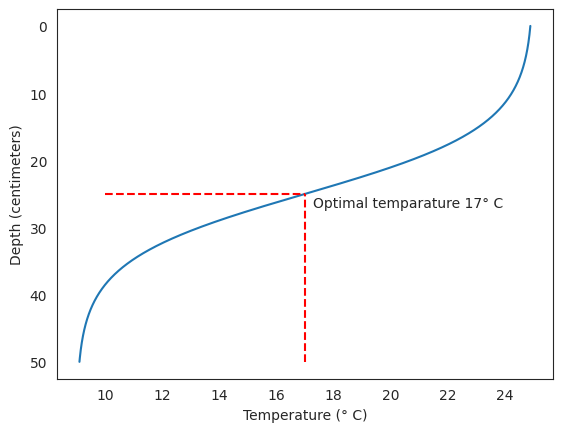

Python code for this plot: (Note: this script raises an exception after producing the figure.)
# Import the dependencies

import numpy as np

from scipy.linalg import toeplitz, cholesky, sqrtm, inv

# import scipy.linalg as la

from scipy import signal

from scipy.integrate import odeint

import time

import matplotlib.pyplot as plt

import seaborn as sns

sns.set_style("white")

print("Imports done")
def g_gp(x,v):

    """

    Generative process, equation of sensory mapping: g_pp(x) at point x    

   

    INPUTS:

        x       - Hidden state, depth position in centimetres

        v       - Hidden causal state, in this example not used

        

    OUTPUT:

        y       - Temperature in degrees celsius

        

    """

    #t0= 20

    #y=(t0-8)/(0.2*x**2+1)+8

    t0=25

    return t0 -16 / (1 + np.exp(5-x/5))



def dg_gp(x):

    """

    Partial derivative of generative process towards x, equation of sensory mapping: g'_gp(x) at point x    

   

    INPUTS:

        x       - Position in centimetres    

        

    OUTPUT:

        y       - Temperature in degrees celsius

        

    """

    #t0= 20

    #y=-2*0.2*x*(t0-8)/(0.2*x**2+1)**2

    

    return -16/5* np.exp(5-x/5) / (np.exp(5-x/5)+1)**2



# Show the temperature curve

x_show = np.arange (-0,50,0.01)

y_show = g_gp(x_show,0)

dy_show = dg_gp(x_show)

plt.plot(y_show, x_show)

#plt.plot(dy_show, x_show)

plt.ylabel('Depth (centimeters)')

plt.xlabel('Temperature (° C)')

plt.gca().invert_yaxis()

plt.vlines(17, 50, 25, colors='r', linestyles='dashed')

plt.hlines(25, 10,17, colors='r', linestyles='dashed')

plt.text(17.3,27,"Optimal temparature 17° C")

plt.show;



print('Temperature at 25 centimetres is: ', g_gp(25,0), ' degrees celsius')
# a very simple example to showcase forward Euler method in action

# The derivative of x^2 = 2x

# Taking small steps along the gradient (= derivative) should show x^2



def f(x):

    return x**2



def df(x):

    return 2*x



_dt=0.001 # The small timestep

_T=2

_x = np.arange (-_T,_T,_dt)

_N=np.int(2*_T/_dt) # amount of data points



_I = np.zeros(_N)

_I[0]=4

for _i in np.arange(1,_N):

    _I[_i]= _I[_i-1] + _dt*df(_x[_i-1])



plt.plot(_x,_I, "-");

plt.plot(_x,f(_x), '--');
# Setting up the time data:

dt = 0.005; # integration step, average neuron resets 200 times per second

T = 5+dt; # maximum time considered

t = np.arange(0,T,dt)

N= t.size #Amount of data points

print ('Amount of data points: ', N)

print ('Starting with', t[0:5])

print ('Ending with', t[N-5:N])

print ('Data elements', np.size(t))
def makeNoise(C,s2,t):

    """

    Generate coloured noise 

    Code by Sherin Grimbergen (V1 2019) and Charel van Hoof (V2 2020)

    

    INPUTS:

        C       - variance of the required coloured noise expressed as desired covariance matrix

        s2      - temporal smoothness of the required coloured noise, expressed as variance of the filter

        t       - timeline 

        

    OUTPUT:

        ws      - coloured noise, noise sequence with temporal smoothness

    """

    

    if np.size(C)== 1:

        n = 1

    else:

        n = C.shape[1]  # dimension of noise

        

    # Create the white noise with correct covariance

    N = np.size(t)      # number of elements

    L =cholesky(C, lower=True)  #Cholesky method

    w = np.dot(L,np.random.randn(n,N))

    

    if s2 < 1e-5: # return white noise

        return w

    else: 

        # Create the noise with temporal smoothness

        P = toeplitz(np.exp(-t**2/(2*s2)))

        F = np.diag(1./np.sqrt(np.diag(np.dot(P.T,P))))

        K = np.dot(P,F)

        ws = np.dot(w,K)

        return ws
class ai_capsule():

    """

        Class that constructs a group of neurons that perform Active Inference for one hidden state, one sensory input, one prior

        In neurology it could eg represent a (micro) column

        

        Version 0.1

    """

    def __init__(self,dt, mu_v, Sigma_w, Sigma_z, a_mu):   

        self.dt = dt    # integration step

        self.mu_x = mu_v   # initializing the best guess of hidden state by the hierarchical prior

        self.F = 0      # Free Energy

        self.eps_x = 0  # epsilon_x, prediction error on hidden state

        self.eps_y = 0  # epsilon_y, prediction error on sensory measurement

        self.Sigma_w = Sigma_w #Estimated variance of the hidden state 

        self.Sigma_z = Sigma_z # Estimated variance of the sensory observation 

        self.alpha_mu = a_mu # Learning rate of the gradient descent mu (hidden state)

    

    def g(self,x,v):

        """

            equation of sensory mapping of the generative model: g(x) at point x 

            Given as input for this example equal to the true generative process g_gp(x)

        """

        return g_gp(x,v)

    

    def dg(self, x):

        """

            Partial derivative of the equation of sensory mapping of the generative model towards x: g'(x) at point x 

            Given as input for this example equal to the true derivative of generative process dg_gp(x)

        """

        return dg_gp(x)

    

    def f(self,x,v):

        """

            equation of motion of the generative model: f(x) at point x 

            Given as input for this example equal to the prior belief v

        """

        return v

    

    # def df(self,x): Derivative of the equation of motion of the generative model: f'(x) at point x

    # not needed in this example 



        

    def inference_step (self, i, mu_v, y):

        """

        Perceptual inference    



        INPUTS:

            i       - tic, timestamp

            mu_v    - Hierarchical prior input signal (mean) at timestamp

            y       - sensory input signal at timestamp



        INTERNAL:

            mu      - Belief or hidden state estimation



        """



        # Calculate prediction errors

        self.eps_x = self.mu_x - self.f(self.mu_x, mu_v)  # prediction error hidden state

        self.eps_y = y - self.g(self.mu_x, mu_v) #prediction error sensory observation

        # Free energy gradient

        dFdmu_x = self.eps_x/self.Sigma_w - self.dg(self.mu_x) * self.eps_y/self.Sigma_z

        # Perception dynamics

        dmu_x   = 0 - self.alpha_mu*dFdmu_x  # Note that this is an example without generalised coordinates of motion hence u'=0

        # motion of mu_x 

        self.mu_x = self.mu_x + self.dt * dmu_x

        

        # Calculate Free Energy to report out

        self.F = 0.5 * (self.eps_x**2 / self.Sigma_w + self.eps_y**2 / self.Sigma_z + np.log(self.Sigma_w * self.Sigma_z))

        

        return self.F, self.mu_x , self.g(self.mu_x,0)
def simulation (v, mu_v, Sigma_w, Sigma_z, noise, a_mu):

    """

    Basic simplist example perceptual inference    

   

    INPUTS:

        v        - Hydars actual depth, used in generative model, since it is a stationary example hidden state x = v + random fluctuation

        mu_v     - Hydar prior belief/hypotheses of the hidden state

        Sigma_w  - Estimated variance of the hidden state 

        Sigma_z  - Estimated variance of the sensory observation  

        noise    - white, smooth or none

        a_mu     - Learning rate for mu

        

    """





    

    # Init tracking

    mu_x = np.zeros(N) # Belief or estimation of hidden state 

    F = np.zeros(N) # Free Energy of AI neuron

    mu_y = np.zeros(N) # Belief or prediction of sensory signal

    x = np.zeros(N) # True hidden state

    y = np.zeros(N) # Sensory signal as input to AI neuron



    # Create active inference neuron

    capsule = ai_capsule(dt, mu_v, Sigma_w, Sigma_z, a_mu)  



    # Construct noise signals with emporal smoothness:

    np.random.seed(42)

    sigma = 1/64 # smoothness of the noise parameter, variance of the filter

    w = makeNoise(Sigma_w,sigma,t)

    z = makeNoise(Sigma_z,sigma,t)



    ssim = time.time() # start sim

    

    # Simulation

    for i in np.arange(1,N):

        # Generative process

        if noise == 'white':

            x[i] = v + np.random.randn(1)* Sigma_w

            y[i] = g_gp(x[i],v) + np.random.randn(1)* Sigma_z

        elif noise == 'smooth':

            x[i]= v + w[0,i]

            y[i] = g_gp(x[i],v) + z[0,i]

        else: #no noise

            x[i]= v 

            y[i] = g_gp(x[i],v)

        #Active inference

        F[i], mu_x[i], mu_y[i] = capsule.inference_step(i,mu_v,y[i])



    # Print the results

    tsim = time.time() - ssim

    #print('Simulation time: ' + "%.2f" % tsim + ' sec' )



    return F, mu_x, mu_y, x, y



# Test case



v = 30 # actual depth Hydar

mu_v = 25 # Hydars belief of the depth

F1, mu_x1, mu_y1, x1, y1 = simulation(v,mu_v,1,1,'no noise',1) # prior and observation balanced, both variance of 1





# Plot results:

fig, axes = plt.subplots(3, 1, sharex='col');

fig.suptitle('Basic Active Inference');

axes[0].plot(t[1:],mu_x1[1:],label='Belief');

axes[0].plot(t[1:],x1[1:],label='Generative process');

axes[0].hlines(mu_v, 0,T, label='Prior belief')

axes[0].set_ylabel('position');

fig.legend(bbox_to_anchor=(1.05, 1), loc='upper left', borderaxespad=0.)

axes[0].grid(1);

axes[1].plot(t[1:],mu_y1[1:],label='Belief');

axes[1].plot(t[1:],y1[1:],label='Generative process');

axes[1].hlines(g_gp(mu_v,0), 0,T, label='Prior belief')

axes[1].set_ylabel('Temperature');

axes[1].grid(1);

axes[2].semilogy(t[1:],F1[1:],label='Belief');

axes[2].set_xlabel('time [s]');

axes[2].set_ylabel('Free energy');

axes[2].grid(1);
v = 25 # actual depth Hydar

mu_v = 25 # Hydars belief of the depth

F1, mu_x1, mu_y1, x1, y1 = simulation(v,mu_v,1,1,'no noise',1) # prior and observation balanced





# Plot results:

fig, axes = plt.subplots(3, 1, sharex='col');

fig.suptitle('Basic Active Inference');

axes[0].plot(t[1:],mu_x1[1:],label='Belief');

axes[0].plot(t[1:],x1[1:],label='Generative process');

axes[0].hlines(mu_v, 0,T, label='Prior belief')

axes[0].set_ylabel('position');

fig.legend(bbox_to_anchor=(1.05, 1), loc='upper left', borderaxespad=0.)

axes[0].grid(1);

axes[1].plot(t[1:],mu_y1[1:],label='Belief');

axes[1].plot(t[1:],y1[1:],label='Generative process');

axes[1].hlines(g_gp(mu_v,0), 0,T, label='Prior belief')

axes[1].set_ylabel('Temperature');

axes[1].grid(1);

axes[2].plot(t[1:],F1[1:],label='Belief');

axes[2].set_xlabel('time [s]');

axes[2].set_ylabel('Free energy');

axes[2].grid(1);
v = 30 # actual depth Hydar

mu_v = 25 # Hydars belief of the depth

F1, mu_x1, mu_y1, x1, y1 = simulation(v,mu_v,1,1,'no noise',1) # prior and observation balanced

F2, mu_x2, mu_y2, x2, y2 = simulation(v,mu_v,1,0.1,'no noise',1) # underctain about prior

F3, mu_x3, mu_y3, x3, y3 = simulation(v,mu_v,0.1,1,'no noise',1) # Trust generative model, belief high variance in sensor



# Plot results:

fig, axes = plt.subplots(3, 1, sharex='col');

fig.suptitle('Basic Active Inference');

axes[0].plot(t[1:],mu_x1[1:],label='balanced');

axes[0].plot(t[1:],mu_x2[1:],label='Trust sensor');

axes[0].plot(t[1:],mu_x3[1:],label='Trust Genmodel');

axes[0].plot(t[1:],x1[1:],label='Generative process');

axes[0].hlines(mu_v, 0,T, label='Prior belief')

axes[0].set_ylabel('position');

axes[0].grid(1);

fig.legend(bbox_to_anchor=(1.05, 1), loc='upper left', borderaxespad=0.)

axes[1].plot(t[1:],mu_y1[1:],label='balanced');

axes[1].plot(t[1:],mu_y2[1:],label='Trust sensor');

axes[1].plot(t[1:],mu_y3[1:],label='Trust Genmodel');

axes[1].plot(t[1:],y1[1:],label='Generative process');

axes[1].hlines(g_gp(mu_v,0), 0,T, label='Prior belief')

axes[1].set_ylabel('Temperature');

#axes[1].legend(loc='upper right');

axes[1].grid(1);

axes[2].semilogy(t[1:],F1[1:],label='balanced');

axes[2].semilogy(t[1:],F2[1:],label='Trust sensor');

axes[2].semilogy(t[1:],F3[1:],label='Trust Genmodel');

axes[2].set_xlabel('time [s]');

axes[2].set_ylabel;

axes[2].set_ylabel('Free energy');

axes[2].grid(1);
v = 30 # actual depth Hydar

mu_v = 25 # Hydars belief of the depth

F1, mu_x1, mu_y1, x1, y1 = simulation(v,mu_v,0.1,0.1,'white',1) # prior and observation balanced





# Plot results:

fig, axes = plt.subplots(3, 1, sharex='col');

fig.suptitle('Basic Active Inference');

axes[0].plot(t[1:],mu_x1[1:],label='Belief');

axes[0].plot(t[1:],x1[1:],label='Generative process');

axes[0].hlines(mu_v, 0,T, label='Prior belief')

axes[0].set_ylabel('position');

fig.legend(bbox_to_anchor=(1.05, 1), loc='upper left', borderaxespad=0.)

axes[0].grid(1);

axes[1].plot(t[1:],mu_y1[1:],label='Belief');

axes[1].plot(t[1:],y1[1:],label='Generative process');

axes[1].hlines(g_gp(mu_v,0), 0,T, label='Prior belief')

axes[1].set_ylabel('Temperature');

axes[1].grid(1);

axes[2].semilogy(t[1:],F1[1:],label='Belief');

axes[2].set_xlabel('time [s]');

axes[2].set_ylabel;
# showcase the coloured noise of the experiment, use same random seed to reproduce exact same noise

np.random.seed(42) # same seed number so this noise depicted below is actually used

z = makeNoise(1,1/64,t)

plt.plot(t,z[0,:]);
v = 30 # actual depth Hydar

mu_v = 25 # Hydars belief of the depth

F1, mu_x1, mu_y1, x1, y1 = simulation(v,mu_v,1,1,'smooth',1) # prior and observation balanced





# Plot results:

fig, axes = plt.subplots(3, 1, sharex='col');

fig.suptitle('Basic Active Inference');

axes[0].plot(t[1:],mu_x1[1:],label='Belief');

axes[0].plot(t[1:],x1[1:],label='Generative process');

axes[0].hlines(mu_v, 0,T, label='Prior belief')

axes[0].set_ylabel('position');

fig.legend(bbox_to_anchor=(1.05, 1), loc='upper left', borderaxespad=0.)

axes[0].grid(1);

axes[1].plot(t[1:],mu_y1[1:],label='Belief');

axes[1].plot(t[1:],y1[1:],label='Generative process');

axes[1].hlines(g_gp(mu_v,0), 0,T, label='Prior belief')

axes[1].set_ylabel('Temperature');

axes[1].grid(1);

axes[2].semilogy(t[1:],F1[1:],label='Belief');

axes[2].set_xlabel('time [s]');

axes[2].set_ylabel('Free energy');

axes[2].grid(1);
v = 30 # actual depth Hydar

mu_v = 25 # Hydars belief of the depth

F1, mu_x1, mu_y1, x1, y1 = simulation(v,mu_v,10,10,'no noise',1) # high variance = high uncertainty =low precision

F2, mu_x2, mu_y2, x2, y2 = simulation(v,mu_v,1,1,'no noise',1) 

F3, mu_x3, mu_y3, x3, y3 = simulation(v,mu_v,0.1,0.1,'no noise',1) # low variance =  low uncertainty = high precision



# Plot results:

fig, axes = plt.subplots(3, 1, sharex='col');

fig.suptitle('Basic Active Inference');

axes[0].plot(t[1:],mu_x1[1:],label='$\sigma^2$=10 low precision');

axes[0].plot(t[1:],mu_x2[1:],label='$\sigma^2$=1');

axes[0].plot(t[1:],mu_x3[1:],label='$\sigma^2$=0.1 high precision');

axes[0].plot(t[1:],x1[1:],label='Generative process'); #note x1=x2=x3 because no noise

axes[0].hlines(mu_v, 0,T, label='Prior belief')

axes[0].set_ylabel('position');

axes[0].grid(1);

fig.legend(bbox_to_anchor=(1.05, 1), loc='upper left', borderaxespad=0.)

axes[1].plot(t[1:],mu_y1[1:],label='$\sigma^2$=10 low precision');

axes[1].plot(t[1:],mu_y2[1:],label='$\sigma^2$=1');

axes[1].plot(t[1:],mu_y3[1:],label='\sigma^2$=0.1 high precision');

axes[1].plot(t[1:],y1[1:],label='Generative process'); #note y1=y2=y3 because no noise

axes[1].hlines(g_gp(mu_v,0), 0,T, label='Prior belief')

axes[1].set_ylabel('Temperature');

axes[1].grid(1);

axes[2].semilogy(t[1:],F1[1:],label='$\sigma^2$=10 low precision');

axes[2].semilogy(t[1:],F2[1:],label='$\sigma^2$=1');

axes[2].semilogy(t[1:],F3[1:],label='\sigma^2$=0.1 high precision');

axes[2].set_xlabel('time [s]');

axes[2].set_ylabel('Free energy');

axes[2].grid(1);
v = 30 # actual depth Hydar

mu_v = 25 # Hydars belief of the depth

F1, mu_x1, mu_y1, x1, y1 = simulation(v,mu_v,10,10,'smooth',1) # high variance = high uncertainty =low precision

F2, mu_x2, mu_y2, x2, y2 = simulation(v,mu_v,1,1,'smooth',1) 

F3, mu_x3, mu_y3, x3, y3 = simulation(v,mu_v,0.1,0.1,'smooth',1) # low variance =  low uncertainty = high precision



# Plot results:

fig, axes = plt.subplots(3, 1, sharex='col');

fig.suptitle('Basic Active Inference');

axes[0].plot(t[1:],mu_x1[1:],label='$\sigma^2$=10 low precision');

axes[0].plot(t[1:],mu_x2[1:],label='$\sigma^2$=1');

axes[0].plot(t[1:],mu_x3[1:],label='$\sigma^2$=0.1 high precision');

axes[0].plot(t[1:],x1[1:],label='Generative process (low precision)'); 

axes[0].hlines(mu_v, 0,T, label='Prior belief')

axes[0].set_ylabel('position');

axes[0].grid(1);

fig.legend(bbox_to_anchor=(1.05, 1), loc='upper left', borderaxespad=0.)

axes[1].plot(t[1:],mu_y1[1:],label='$\sigma^2$=10 low precision');

axes[1].plot(t[1:],mu_y2[1:],label='$\sigma^2$=1');

axes[1].plot(t[1:],mu_y3[1:],label='\sigma^2$=0.1 high precision');

axes[1].plot(t[1:],y1[1:],label='Generative process (low precision)'); 

axes[1].hlines(g_gp(mu_v,0), 0,T, label='Prior belief')

axes[1].set_ylabel('Temperature');

axes[1].grid(1);

axes[2].semilogy(t[1:],F1[1:],label='$\sigma^2$=10 low precision');

axes[2].semilogy(t[1:],F2[1:],label='$\sigma^2$=1');

axes[2].semilogy(t[1:],F3[1:],label='\sigma^2$=0.1 high precision');

axes[2].set_xlabel('time [s]');

axes[2].set_ylabel('Free energy');

axes[2].grid(1);
v = 30 # actual depth Hydar

mu_v = 25 # Hydars belief of the depth

F1, mu_x1, mu_y1, x1, y1 = simulation(v,mu_v,1,1,'no noise',1) # 

F2, mu_x2, mu_y2, x2, y2 = simulation(v,mu_v,1,1,'no noise',10) 

F3, mu_x3, mu_y3, x3, y3 = simulation(v,mu_v,1,1,'no noise',100) # 



# Plot results:

fig, axes = plt.subplots(3, 1, sharex='col');

fig.suptitle('Basic Active Inference');

axes[0].plot(t[1:],mu_x1[1:],label='LR=1');

axes[0].plot(t[1:],mu_x2[1:],label='LR=10');

axes[0].plot(t[1:],mu_x3[1:],label='LR=100');

axes[0].plot(t[1:],x1[1:],label='Generative process'); 

axes[0].hlines(mu_v, 0,T, label='Prior belief')

axes[0].set_ylabel('position');

axes[0].grid(1);

fig.legend(bbox_to_anchor=(1.05, 1), loc='upper left', borderaxespad=0.)

axes[1].plot(t[1:],mu_y1[1:],label='LR=1');

axes[1].plot(t[1:],mu_y2[1:],label='LR=10');

axes[1].plot(t[1:],mu_y3[1:],label='LR=100');

axes[1].plot(t[1:],y1[1:],label='Generative process'); 

axes[1].hlines(g_gp(mu_v,0), 0,T, label='Prior belief')

axes[1].set_ylabel('Temperature');

axes[1].grid(1);

axes[2].semilogy(t[1:],F1[1:],label='LR=1');

axes[2].semilogy(t[1:],F2[1:],label='LR=10');

axes[2].semilogy(t[1:],F3[1:],label='LR=100');

axes[2].set_xlabel('time [s]');

axes[2].set_ylabel('Free energy');

axes[2].grid(1);
class ai_capsule_linear():

    """

        Class that constructs a group of neurons that perform Active Inference for one hidden state, one sensory input, one prior

        In neurology it could eg represent a (micro) column

        

        Version 0.1

    """

    def __init__(self,dt, mu_v, Sigma_w, Sigma_z, a_mu):   

        self.dt = dt    # integration step

        self.mu_x = mu_v   # initializing the best guess of hidden state by the hierarchical prior

        self.F = 0      # Free Energy

        self.eps_x = 0  # epsilon_x, prediction error on hidden state

        self.eps_y = 0  # epsilon_y, prediction error on sensory measurement

        self.Sigma_w = Sigma_w #Estimated variance of the hidden state 

        self.Sigma_z = Sigma_z # Estimated variance of the sensory observation 

        self.alpha_mu = a_mu # Learning rate of the gradient descent mu (hidden state)



    

    def g(self,x,v):

        """

            equation of sensory mapping of the generative model: g(x) at point x 

            Given as input for this example equal to the true generative process g_gp(x)

        """

        return -0.6*x+30

        #return -x + 42

        #return -x

    

    def dg(self, x):

        """

            Partial derivative of the equation of sensory mapping of the generative model towards x: g'(x) at point x 

            Given as input for this example equal to the true derivative of generative process dg_gp(x)

        """

        return -0.6

        #return -1

    

    def f(self,x,v):

        """

            equation of motion of the generative model: f(x) at point x 

            Given as input for this example equal to the prior belief v

        """

        return v

    

    # def df(self,x): Derivative of the equation of motion of the generative model: f'(x) at point x

    # not needed in this example 



        

    def inference_step (self, i, mu_v, y):

        """

        Perceptual inference    



        INPUTS:

            i       - tic, timestamp

            mu_v    - Hierarchical prior input signal (mean) at timestamp

            y       - sensory input signal at timestamp



        INTERNAL:

            mu      - Belief or hidden state estimation



        """



        # Calculate prediction errors

        self.eps_x = self.mu_x - self.f(self.mu_x, mu_v)  # prediction error hidden state

        self.eps_y = y - self.g(self.mu_x, mu_v) #prediction error sensory observation

        # Free energy gradient

        dFdmu_x = self.eps_x/self.Sigma_w - self.dg(self.mu_x) * self.eps_y/self.Sigma_z

        # Perception dynamics

        dmu_x   = 0 - self.alpha_mu*dFdmu_x  # Note that this is an example without generalised coordinates of motion hence u'=0

        # motion of mu_x 

        self.mu_x = self.mu_x + self.dt * dmu_x

        

        # Calculate Free Energy to report out

        self.F = 0.5 * (self.eps_x**2 / self.Sigma_w + self.eps_y**2 / self.Sigma_z + np.log(self.Sigma_w * self.Sigma_z))

        

        return self.F, self.mu_x , self.g(self.mu_x,0)

    

def simulation (v, mu_v, Sigma_w, Sigma_z, noise, a_mu, type):

   

    """

    Basic simplist example perceptual inference    

   

    INPUTS:

        v        - Hydars actual depth, used in generative model, since it is a stationary example hidden state x = v + random fluctuation

        mu_v     - Hydar prior belief/hypotheses of the hidden state

        Sigma_w  - Estimated variance of the hidden state 

        Sigma_z  - Estimated variance of the sensory observation  

        noise    - white, smooth or none

        a_mu     - Learning rate for mu

        type     - 1= non-linear generative model; 2 - simple linear generative mode

        

    """

    

    # Init tracking

    mu_x = np.zeros(N) # Belief or estimation of hidden state 

    F = np.zeros(N) # Free Energy of AI neuron

    mu_y = np.zeros(N) # Belief or prediction of sensory signal

    x = np.zeros(N) # True hidden state

    y = np.zeros(N) # Sensory signal as input to AI neuron



    # Create active inference neuron

    if type==1:

        capsule = ai_capsule(dt, mu_v, Sigma_w, Sigma_z, a_mu)  

    elif type==2:

        capsule = ai_capsule_linear(dt, mu_v, Sigma_w, Sigma_z, a_mu)



    # Construct noise signals with emporal smoothness:

    np.random.seed(1234)

    sigma = 1/64 # smoothness of the noise parameter, variance of the filter

    w = makeNoise(Sigma_w,sigma,t)

    z = makeNoise(Sigma_z,sigma,t)



    ssim = time.time() # start sim

    

    # Simulation

    for i in np.arange(1,N):

        # Generative process

        if noise == 'white':

            x[i] = v + np.random.randn(1)* Sigma_w

            y[i] = g_gp(x[i],v) + np.random.randn(1)* Sigma_z

        elif noise == 'smooth':

            x[i]= v + w[0,i]

            y[i] = g_gp(x[i],v) + z[0,i]

        else: #no noise

            x[i]= v 

            y[i] = g_gp(x[i],v)

        #Active inference

        F[i], mu_x[i], mu_y[i] = capsule.inference_step(i,mu_v,y[i])



    # Print the results

    tsim = time.time() - ssim

    #print('Simulation time: ' + "%.2f" % tsim + ' sec' )



    return F, mu_x, mu_y, x, y



# Test case



v = 30 # actual depth Hydar

mu_v = 25 # Hydars belief of the depth

F1, mu_x1, mu_y1, x1, y1 = simulation(v,mu_v,1,1,'no noise',1,1) # prior and observation balanced, both variance of 1

F2, mu_x2, mu_y2, x2, y2 = simulation(v,mu_v,1,1,'no noise',2,1) # prior and observation balanced, both variance of 1



# Plot results:

fig, axes = plt.subplots(3, 1, sharex='col');

fig.suptitle('Basic Active Inference');

axes[0].plot(t[1:],mu_x1[1:],label='non-linear exact');

axes[0].plot(t[1:],mu_x2[1:],label='linear approximation');

axes[0].plot(t[1:],x1[1:],label='Generative process');

axes[0].hlines(mu_v, 0,T, label='Prior belief')

axes[0].set_ylabel('position');

fig.legend(bbox_to_anchor=(1.05, 1), loc='upper left', borderaxespad=0.)

axes[0].grid(1);

axes[1].plot(t[1:],mu_y1[1:],label='non-linear exact');

axes[1].plot(t[1:],mu_y2[1:],label='linear approximation');

axes[1].plot(t[1:],y1[1:],label='Generative process');

axes[1].hlines(g_gp(mu_v,0), 0,T, label='Prior belief')

axes[1].set_ylabel('Temperature');

axes[1].grid(1);

axes[2].semilogy(t[1:],F1[1:],label='non-linear exact');

axes[2].semilogy(t[1:],F2[1:],label='linear approximation');

axes[2].set_xlabel('time [s]');

axes[2].set_ylabel('Free energy');

axes[2].grid(1);